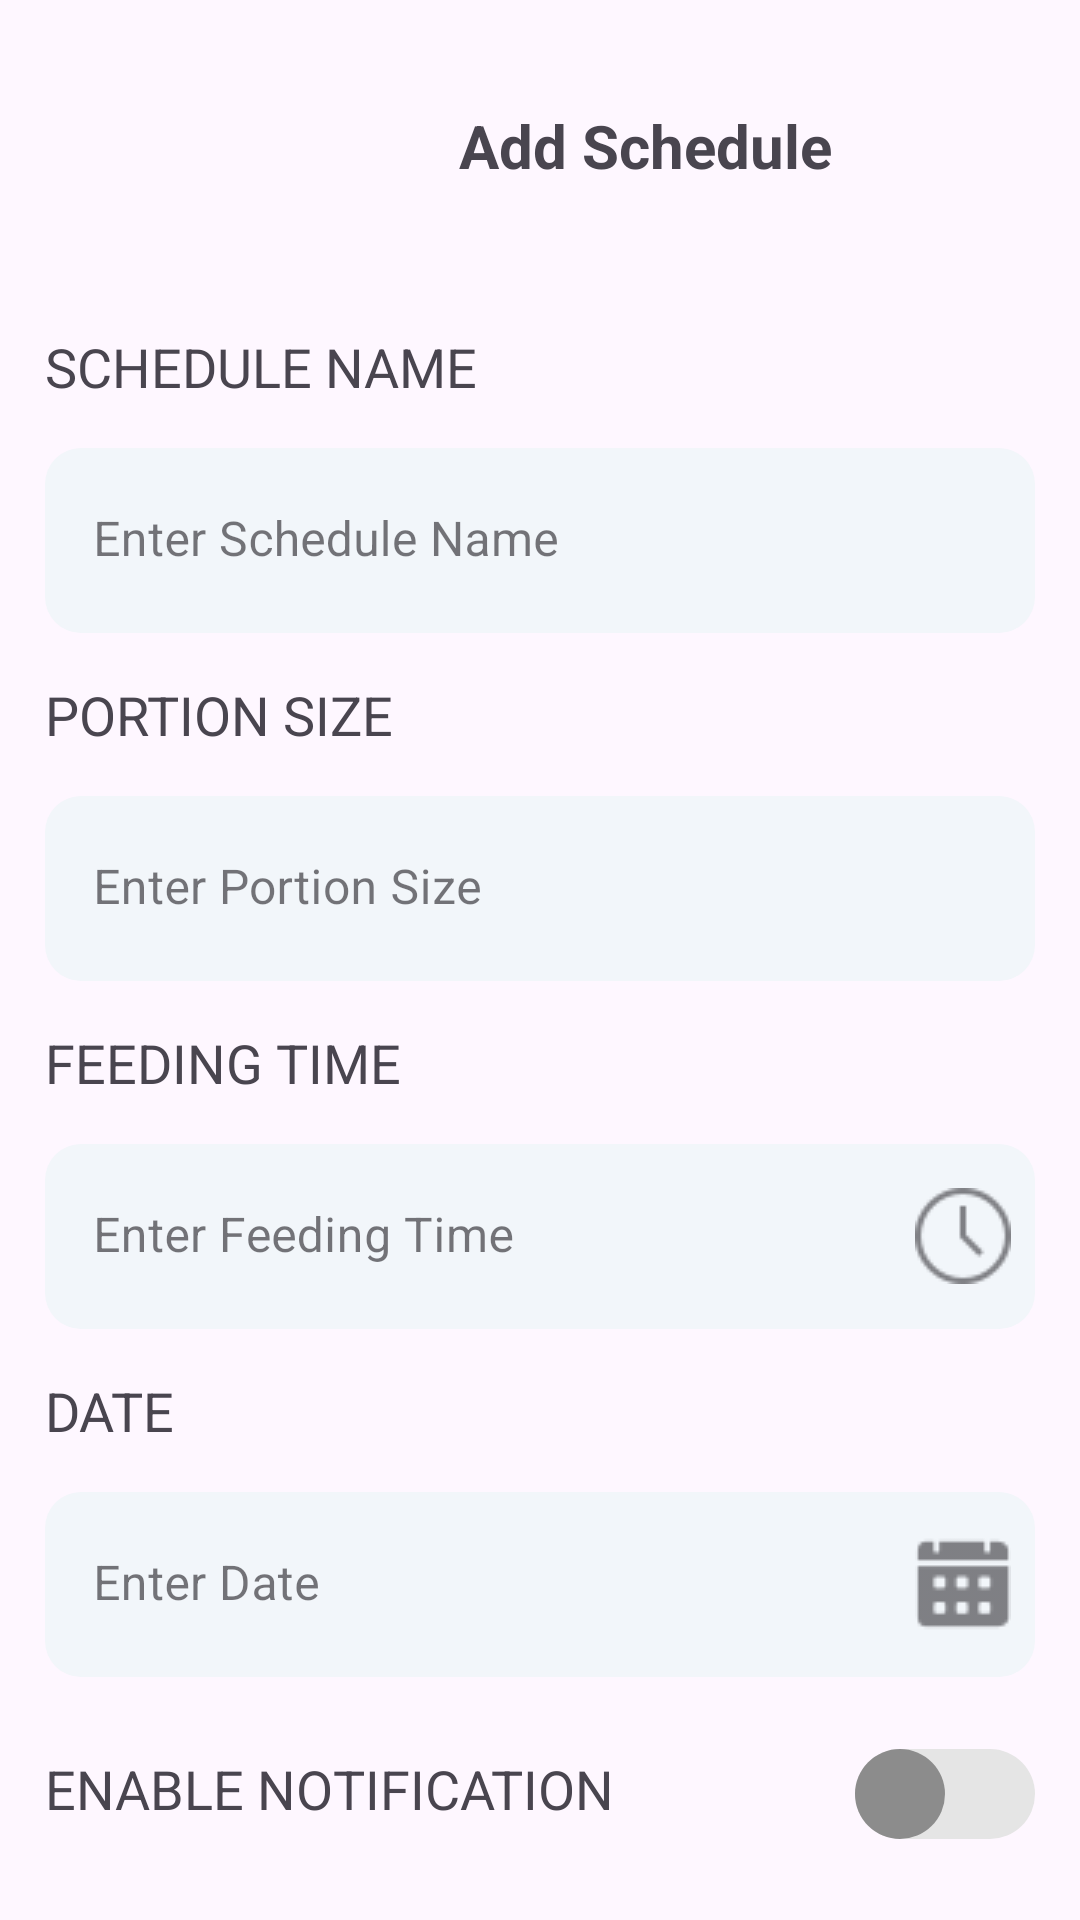

Write the Android layout XML for this screen, with the resource values it uses.
<!-- AndroidManifest.xml: application theme Theme.PawFeeder -->
<!-- res/layout/activity_create_schedule.xml -->
<?xml version="1.0" encoding="utf-8"?>
<androidx.core.widget.NestedScrollView
    xmlns:android="http://schemas.android.com/apk/res/android"
    xmlns:app="http://schemas.android.com/apk/res-auto"
    xmlns:tools="http://schemas.android.com/tools"
    android:id="@+id/main"
    android:layout_width="match_parent"
    android:layout_height="wrap_content"
    tools:context=".CreateScheduleActivity"
    android:background="@drawable/background">

    <LinearLayout
        android:layout_width="match_parent"
        android:layout_height="wrap_content"
        android:orientation="vertical"
        android:paddingLeft="15dp"
        android:paddingTop="25dp"
        android:paddingRight="15dp"
        android:paddingBottom="15dp"
        tools:layout_editor_absoluteX="1dp"
        tools:layout_editor_absoluteY="1dp">

        <LinearLayout
            android:layout_width="match_parent"
            android:layout_height="wrap_content"
            android:orientation="horizontal">

            <ImageView
                android:id="@+id/imgBack"
                android:layout_width="30dp"
                android:layout_height="50dp"
                app:srcCompat="@drawable/back" />

            <TextView
                android:id="@+id/txvAddSchedule"
                android:layout_width="340dp"
                android:layout_height="match_parent"
                android:paddingTop="10dp"
                android:text="Add Schedule"
                android:textAlignment="center"
                android:textSize="20sp"
                android:textStyle="bold" />
        </LinearLayout>

        <LinearLayout
            android:layout_width="match_parent"
            android:layout_height="wrap_content"
            android:layout_marginTop="35dp"
            android:orientation="vertical">



            <TextView
                android:id="@+id/textView10"
                android:layout_width="match_parent"
                android:layout_height="wrap_content"
                android:text="SCHEDULE NAME"
                android:textSize="18dp" />

            <com.google.android.material.textfield.TextInputLayout
                android:id="@+id/scheduleName"
                style="@style/Widget.MaterialComponents.TextInputLayout.FilledBox"
                android:layout_width="match_parent"
                android:layout_height="wrap_content"
                android:layout_marginTop="15dp"
                android:hint="Enter Schedule Name"
                app:boxBackgroundColor="@color/lightblue"
                app:boxBackgroundMode="filled"
                app:boxCornerRadiusBottomEnd="12dp"
                app:boxCornerRadiusBottomStart="12dp"
                app:boxCornerRadiusTopEnd="12dp"
                app:boxCornerRadiusTopStart="12dp"
                app:boxStrokeColor="@color/gray"
                app:boxStrokeWidth="0dp"
                app:boxStrokeWidthFocused="0dp">

                <com.google.android.material.textfield.TextInputEditText
                    android:id="@+id/edtscheduleName"
                    android:layout_width="match_parent"
                    android:layout_height="wrap_content"
                    android:layout_marginBottom="15dp"
                    android:background="@null"
                    android:paddingVertical="20dp"
                    android:textColor="@color/black" />
            </com.google.android.material.textfield.TextInputLayout>

            <TextView
                android:id="@+id/textView14"
                android:layout_width="match_parent"
                android:layout_height="wrap_content"
                android:text="PORTION SIZE"
                android:textSize="18dp" />

            <com.google.android.material.textfield.TextInputLayout
                android:id="@+id/edtportionSize"
                style="@style/Widget.MaterialComponents.TextInputLayout.FilledBox"
                android:layout_width="match_parent"
                android:layout_height="wrap_content"
                android:layout_marginTop="15dp"
                android:hint="Enter Portion Size"
                app:boxBackgroundColor="@color/lightblue"
                app:boxBackgroundMode="filled"
                app:boxCornerRadiusBottomEnd="12dp"
                app:boxCornerRadiusBottomStart="12dp"
                app:boxCornerRadiusTopEnd="12dp"
                app:boxCornerRadiusTopStart="12dp"
                app:boxStrokeColor="@color/gray"
                app:boxStrokeWidth="0dp"
                app:boxStrokeWidthFocused="0dp">

                <com.google.android.material.textfield.TextInputEditText
                    android:id="@+id/edtpetFood"
                    android:layout_width="match_parent"
                    android:layout_height="wrap_content"
                    android:layout_marginBottom="15dp"
                    android:background="@null"
                    android:paddingVertical="20dp"
                    android:textColor="@color/black"/>
            </com.google.android.material.textfield.TextInputLayout>

            <TextView
                android:id="@+id/textView15"
                android:layout_width="match_parent"
                android:layout_height="wrap_content"
                android:text="FEEDING TIME"
                android:textSize="18dp" />

            <com.google.android.material.textfield.TextInputLayout
                android:id="@+id/feedingTime"
                style="@style/Widget.MaterialComponents.TextInputLayout.FilledBox"
                android:layout_width="match_parent"
                android:layout_height="wrap_content"
                android:layout_marginTop="15dp"
                android:hint="Enter Feeding Time"
                app:boxBackgroundColor="@color/lightblue"
                app:boxBackgroundMode="filled"
                app:boxCornerRadiusBottomEnd="12dp"
                app:boxCornerRadiusBottomStart="12dp"
                app:boxCornerRadiusTopEnd="12dp"
                app:boxCornerRadiusTopStart="12dp"
                app:boxStrokeColor="@color/gray"
                app:boxStrokeWidth="0dp"
                app:boxStrokeWidthFocused="0dp"
                app:endIconDrawable="@drawable/clock"
                app:endIconMode="custom">

                <com.google.android.material.textfield.TextInputEditText
                    android:id="@+id/edtFeedingTime"
                    android:layout_width="match_parent"
                    android:layout_height="wrap_content"
                    android:layout_marginBottom="15dp"
                    android:background="@null"
                    android:focusable="false"
                    android:inputType="none"
                    android:paddingVertical="20dp"
                    android:textColor="@color/black" />

            </com.google.android.material.textfield.TextInputLayout>
            <TextView
                android:id="@+id/textView16"
                android:layout_width="match_parent"
                android:layout_height="wrap_content"
                android:text="DATE"
                android:textSize="18dp" />
            <com.google.android.material.textfield.TextInputLayout
                android:id="@+id/feedDate"
                style="@style/Widget.MaterialComponents.TextInputLayout.FilledBox"
                android:layout_width="match_parent"
                android:layout_height="wrap_content"
                android:layout_marginTop="15dp"
                android:hint="Enter Date"
                app:boxBackgroundColor="@color/lightblue"
                app:boxBackgroundMode="filled"
                app:boxCornerRadiusBottomEnd="12dp"
                app:boxCornerRadiusBottomStart="12dp"
                app:boxCornerRadiusTopEnd="12dp"
                app:boxCornerRadiusTopStart="12dp"
                app:boxStrokeColor="@color/gray"
                app:boxStrokeWidth="0dp"
                app:boxStrokeWidthFocused="0dp"
                app:endIconDrawable="@drawable/calendar"
                app:endIconMode="custom">

                <com.google.android.material.textfield.TextInputEditText
                    android:id="@+id/edtFeedDate"
                    android:layout_width="match_parent"
                    android:layout_height="wrap_content"
                    android:layout_marginBottom="15dp"
                    android:background="@null"
                    android:focusable="false"
                    android:inputType="none"
                    android:paddingVertical="20dp"
                    android:textColor="@color/black" />
            </com.google.android.material.textfield.TextInputLayout>

            <LinearLayout
                android:layout_width="match_parent"
                android:layout_height="wrap_content"
                android:orientation="horizontal">

                <TextView
                    android:id="@+id/textView12"
                    android:layout_width="0dp"
                    android:layout_height="wrap_content"
                    android:layout_weight="1"
                    android:text="ENABLE NOTIFICATION"
                    android:textSize="18dp" />

                <androidx.appcompat.widget.SwitchCompat
                    android:id="@+id/switchNotif"
                    android:layout_width="wrap_content"
                    android:layout_height="wrap_content"
                    android:thumb="@drawable/thumb"
                    app:thumbTint="@color/selector_thumb"
                    app:track="@drawable/track"
                    app:trackTint="@color/selector_track" />
            </LinearLayout>
            <Button
                android:id="@+id/btnSubmit"
                android:layout_width="335dp"
                android:layout_height="60dp"
                android:text="Save"
                android:textStyle="bold"
                android:textSize="20dp"
                android:backgroundTint="@color/primaryblue"
                android:layout_gravity="center_horizontal"
                android:layout_marginTop="25dp"/>
        </LinearLayout>

    </LinearLayout>
</androidx.core.widget.NestedScrollView>
<!-- resources referenced by this layout -->
<resources>
  <color name="black">#FF000000</color>
  <color name="gray">#E5E5E5</color>
  <color name="lightblue">#F2F6FA</color>
  <color name="primaryblue">#009AFF</color>
  <!-- drawable calendar: png bitmap (drawable, 832 bytes) -->
  <!-- drawable clock: png bitmap (drawable, 1247 bytes) -->
  <!-- drawable thumb (drawable) -->
  <?xml version="1.0" encoding="utf-8"?>
  <selector xmlns:android="http://schemas.android.com/apk/res/android">
      <item android:state_checked="true">
          <shape android:shape="oval">
              <solid android:color="@color/white"/>
              <size android:height="30dp" android:width="30dp"/>
          </shape>
      </item>
      <item android:state_checked="false">
          <shape android:shape="oval">
              <solid android:color="@color/white"/>
              <size android:height="30dp" android:width="30dp"/>
          </shape>
      </item>
  </selector>
  <!-- drawable track (drawable) -->
  <?xml version="1.0" encoding="utf-8"?>
  <selector xmlns:android="http://schemas.android.com/apk/res/android">
      <item android:state_checked="true">
          <shape android:shape="rectangle">
              <solid android:color="@color/switch_on"/>
              <size android:height="5dp"/>
              <corners android:radius="100dp"/>
          </shape>
      </item>
      <item android:state_checked="false">
          <shape android:shape="rectangle">
              <solid android:color="#8C8C8C"/>
              <size android:height="5dp"/>
              <corners android:radius="100dp"/>
          </shape>
      </item>
  </selector>
  <style name="Theme.PawFeeder" parent="Base.Theme.PawFeeder" />
  <color name="white">#FFFFFFFF</color>
  <color name="switch_on">#4CAF50</color>
  <style name="Base.Theme.PawFeeder" parent="Theme.Material3.DayNight.NoActionBar">
          
          
      </style>
</resources>
